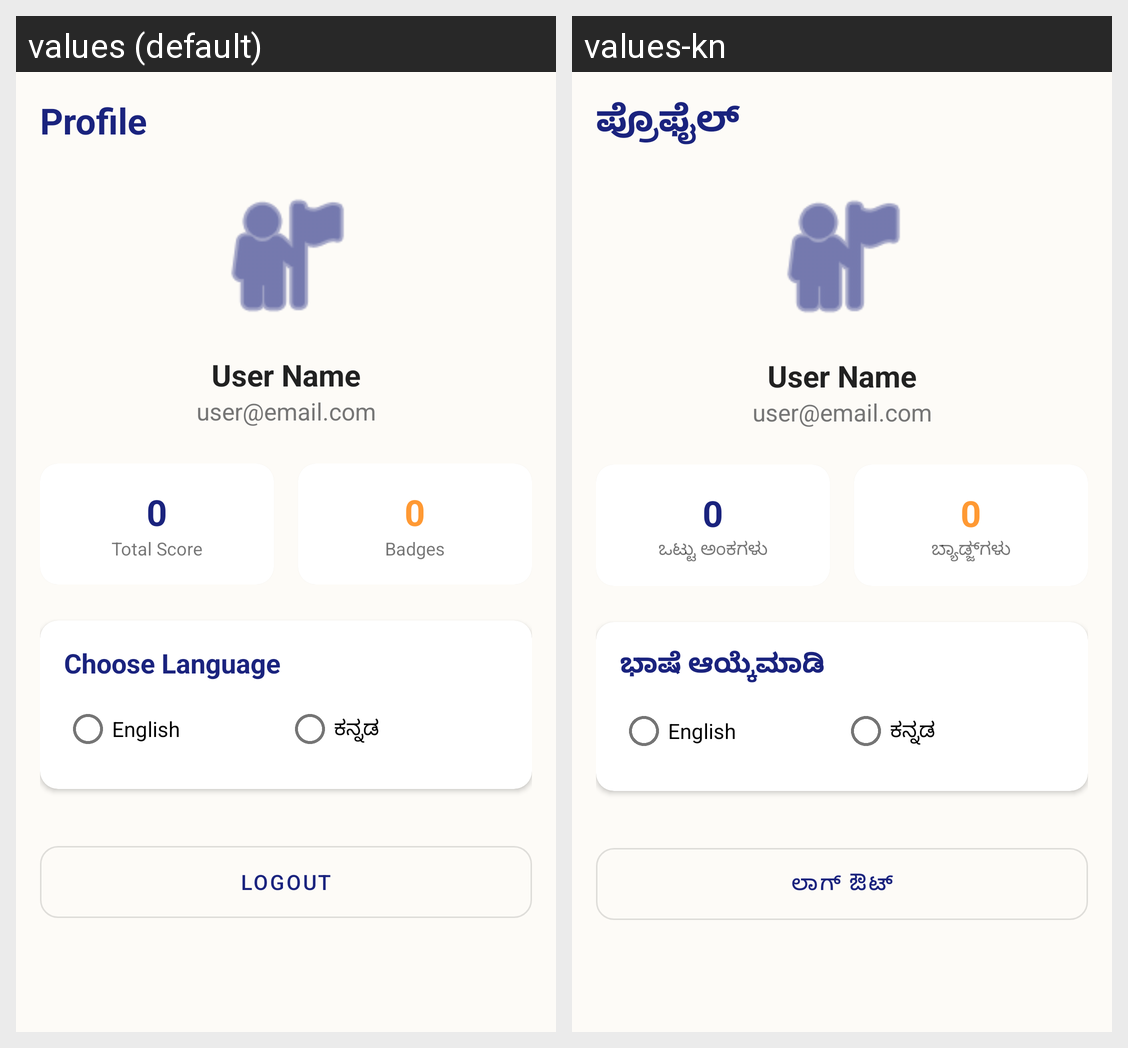

Locale-by-locale string values for the Android screen shown in this grid:
Android screen res/layout/fragment_profile.xml rendered under 2 locales, left to right: values (default), values-kn. Device: Nexus 5 (rendered at 1080×1920; each locale shown at half size, 540×960, under a caption strip naming it); theme Theme.NammaKathey.
Strings drawn on this screen, with the default value and each locale's value (text and hints the layout hard-codes, and strings that could not be matched under every locale, appear in the picture but are not listed):

nav_profile
  values: Profile
  values-kn: ಪ್ರೊಫೈಲ್

total_score
  values: Total Score
  values-kn: ಒಟ್ಟು ಅಂಕಗಳು

badges_title
  values: Badges
  values-kn: ಬ್ಯಾಡ್ಜ್‌ಗಳು

choose_language
  values: Choose Language
  values-kn: ಭಾಷೆ ಆಯ್ಕೆಮಾಡಿ

english
  values: English
  values-kn: English

kannada
  values: ಕನ್ನಡ
  values-kn: ಕನ್ನಡ

logout
  values: Logout
  values-kn: ಲಾಗ್ ಔಟ್
